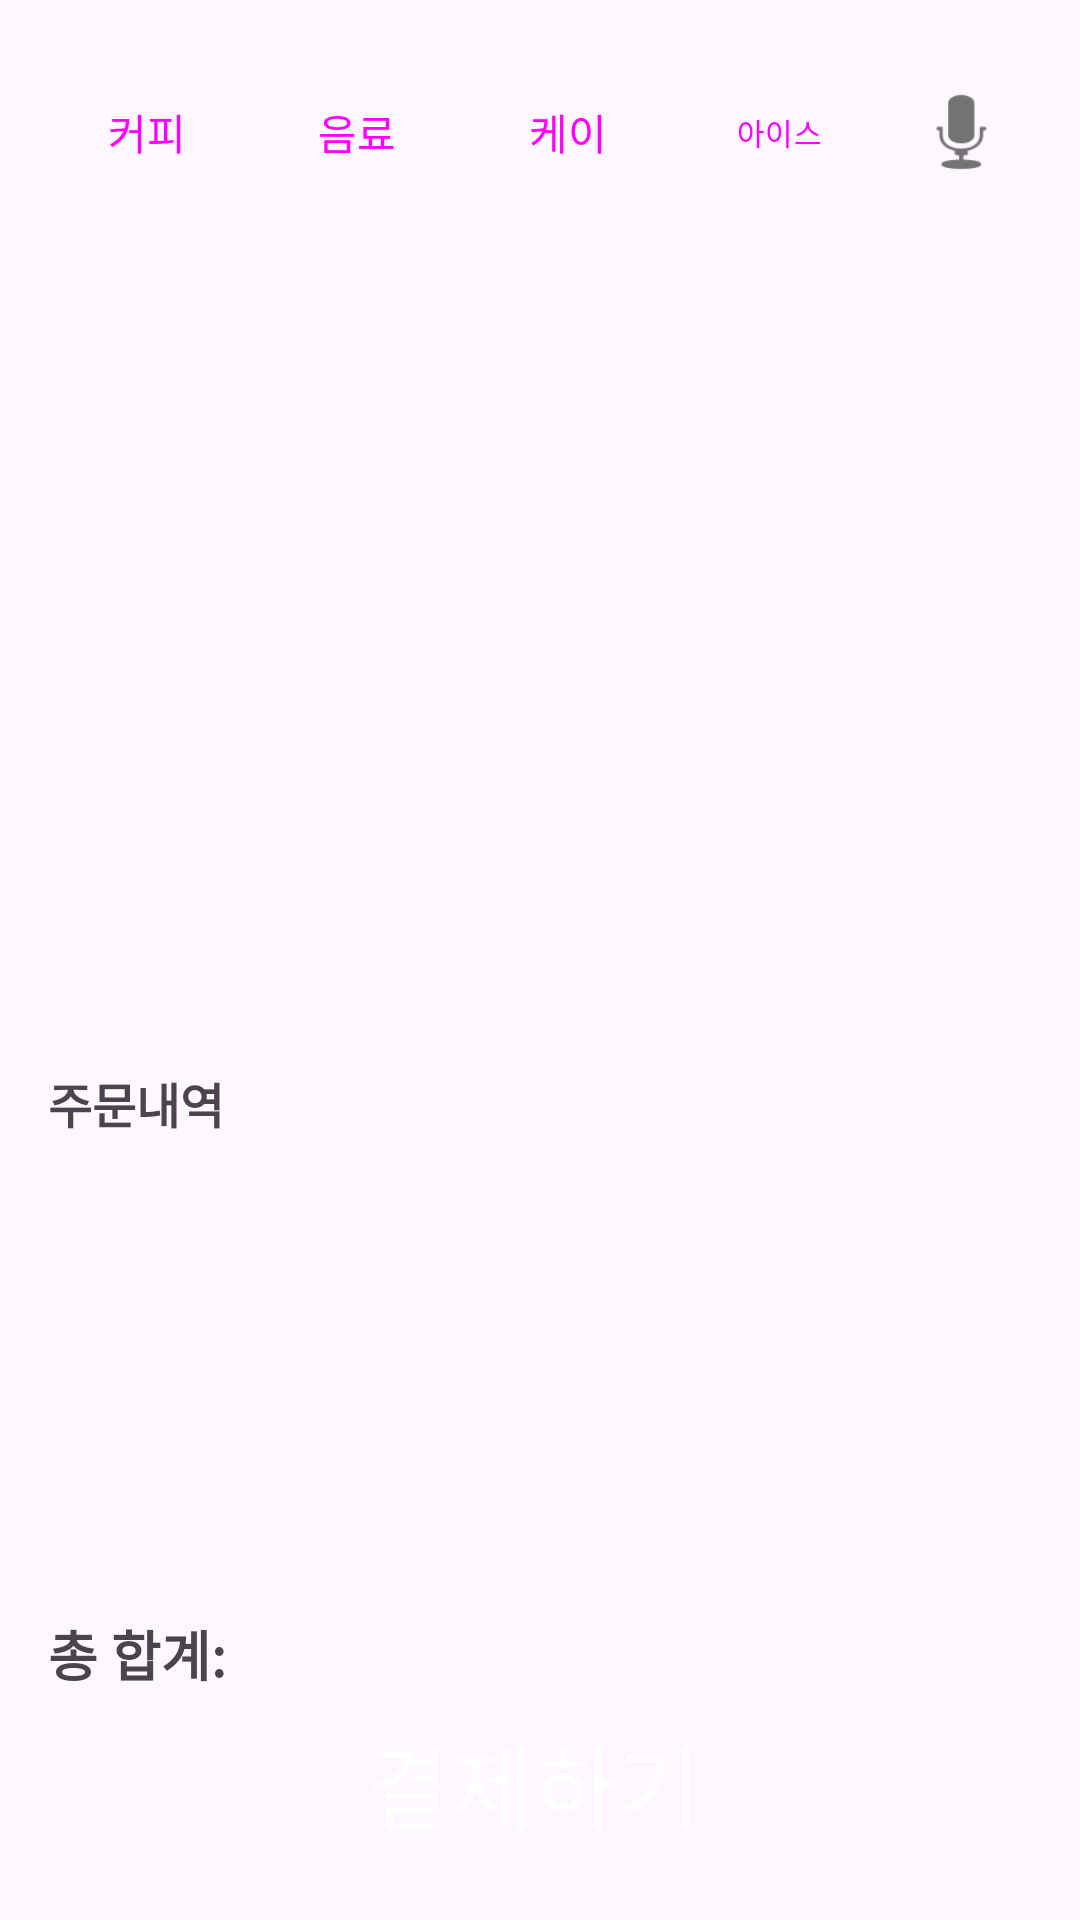

The Android layout XML behind this screen, and the referenced resources:
<!-- AndroidManifest.xml: application theme Theme.FinalProject_1 -->
<!-- res/layout/activity_menu.xml -->
<?xml version="1.0" encoding="utf-8"?>
<androidx.constraintlayout.widget.ConstraintLayout xmlns:android="http://schemas.android.com/apk/res/android"
    xmlns:app="http://schemas.android.com/apk/res-auto"
    xmlns:tools="http://schemas.android.com/tools"
    android:layout_width="match_parent"
    android:layout_height="match_parent"
    tools:context=".MenuActivity">



    <LinearLayout
        android:id="@+id/categoryLayout"
        android:layout_width="0dp"
        android:layout_height="wrap_content"
        android:gravity="center"
        android:orientation="horizontal"
        android:padding="16dp"
        app:layout_constraintBottom_toTopOf="@id/recyclerView"
        app:layout_constraintEnd_toEndOf="parent"
        app:layout_constraintHorizontal_bias="0.0"
        app:layout_constraintStart_toStartOf="parent"
        app:layout_constraintTop_toTopOf="parent"
        app:layout_constraintVertical_bias="0.03">

        <Button
            android:id="@+id/btnCoffee"
            style="@style/Widget.Material3.ExtendedFloatingActionButton.Icon.Primary"
            android:layout_width="0dp"
            android:layout_height="wrap_content"
            android:layout_weight="1"
            android:backgroundTint="@color/material_dynamic_primary80"
            android:text="커피" />

        <Button
            android:id="@+id/btnDrinks"
            style="@style/Widget.Material3.ExtendedFloatingActionButton.Icon.Primary"
            android:layout_width="0dp"
            android:layout_height="wrap_content"
            android:layout_weight="1"
            android:text="음료" />

        <Button
            android:id="@+id/btnCake"
            style="@style/Widget.Material3.ExtendedFloatingActionButton.Icon.Primary"
            android:layout_width="0dp"
            android:layout_height="wrap_content"
            android:layout_weight="1"
            android:backgroundTint="@color/material_dynamic_neutral_variant90"
            android:text="케이크" />

        <Button
            android:id="@+id/btnIceCream"
            style="@style/Widget.Material3.ExtendedFloatingActionButton.Icon.Primary"
            android:layout_width="0dp"
            android:layout_height="wrap_content"
            android:layout_weight="1"
            android:backgroundTint="@color/design_default_color_secondary"
            android:text="아이스크림"
            android:textSize="10sp" />

        <Button
            android:id="@+id/btnVoiceRecognition"
            android:layout_width="39dp"
            android:layout_height="36dp"
            android:layout_margin="4dp"
            android:background="@android:drawable/ic_btn_speak_now"

            />
    </LinearLayout>

    <androidx.recyclerview.widget.RecyclerView
        android:id="@+id/recyclerView"
        android:layout_width="0dp"
        android:layout_height="0dp"
        app:layout_constraintTop_toBottomOf="@id/categoryLayout"
        app:layout_constraintStart_toStartOf="parent"
        app:layout_constraintEnd_toEndOf="parent"
        app:layout_constraintBottom_toTopOf="@id/orderSummaryLayout"
        android:layout_marginTop="16dp"/>




    <LinearLayout
        android:id="@+id/orderSummaryLayout"
        android:layout_width="0dp"
        android:layout_height="300dp"
        android:orientation="vertical"
        android:padding="16dp"
        app:layout_constraintBottom_toBottomOf="parent"
        app:layout_constraintStart_toStartOf="@+id/recyclerView"
        app:layout_constraintEnd_toEndOf="parent">

        <TextView
            android:id="@+id/select"
            android:layout_width="wrap_content"
            android:layout_height="wrap_content"

            android:text="주문내역"
            android:textSize="16sp"
            android:textStyle="bold" />
        <ScrollView
            android:layout_width="match_parent"
            android:layout_height="0dp"
            android:layout_weight="1">

            <LinearLayout
                android:id="@+id/selectedItemsContainer"
                android:layout_width="match_parent"
                android:layout_height="wrap_content"
                android:orientation="vertical" />
        </ScrollView>
        <TextView
            android:id="@+id/tvTotalPrice"
            android:layout_width="wrap_content"
            android:layout_height="wrap_content"
            android:text="총 합계:"
            android:textSize="18sp"
            android:textStyle="bold" />

        <Button
            android:id="@+id/btnCheckout"
            style="@style/Widget.Material3.ExtendedFloatingActionButton.Icon.Primary"
            android:layout_width="match_parent"
            android:layout_height="wrap_content"
            android:backgroundTint="@color/button_color"
            android:text="결제하기"
            android:textColor="@color/white"
            android:textSize="30sp" />



    </LinearLayout>


</androidx.constraintlayout.widget.ConstraintLayout>
<!-- resources referenced by this layout -->
<resources>
  <color name="button_color">#FF5722</color>
  <color name="white">#FFFFFFFF</color>
  <style name="Theme.FinalProject_1" parent="Base.Theme.FinalProject_1" />
  <style name="Base.Theme.FinalProject_1" parent="Theme.Material3.DayNight.NoActionBar">
          
          
      </style>
</resources>
